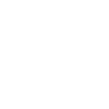
t = 0.00 s
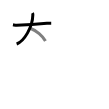
t = 2.50 s
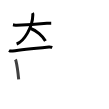
t = 4.75 s
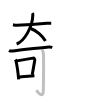
t = 7.25 s
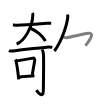
t = 9.50 s
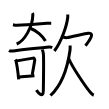
t = 12.00 s

The animated SVG that drew these frames (rendered in a browser with its animation timeline set to each time). Animation: 12 SMIL elements (animate=12); one cycle of 12.00 s.

<svg width="109px" height="109px" viewBox="0 0 px 109px" xmlns="http://www.w3.org/2000/svg" xmlns:xlink="http://www.w3.org/1999/xlink" xml:space="preserve" version="1.1"  baseProfile="full">
<path d="M12.96,24.77c1.34,0.25,2.84,0.61,3.73,0.57c8.07-0.34,18.62-0.98,30.19-2.07c1.1-0.1,3.09-0.05,4.33-0.05" style="fill:none;stroke:black;stroke-width:3;opacity:0">
  <animate attributeType="CSS" attributeName="opacity" from="0" to="1" begin="0s" dur="1s" repeatCount="0" fill="freeze" />
</path>
<path d="M32.47,13c0.25,0.42,0.4,0.92,0.38,1.83C32.58,27.46,24.08,41.26,16.64,44" style="fill:none;stroke:black;stroke-width:3;opacity:0">
  <animate attributeType="CSS" attributeName="opacity" from="0" to="1" begin="1s" dur="1s" repeatCount="0" fill="freeze" />
</path>
<path d="M30.73,28.5c5.6,2,11.97,7.25,14.71,12.5" style="fill:none;stroke:black;stroke-width:3;opacity:0">
  <animate attributeType="CSS" attributeName="opacity" from="0" to="1" begin="2s" dur="1s" repeatCount="0" fill="freeze" />
</path>
<path d="M9,50.42c0.94,0.58,2.67,0.72,3.61,0.58c5.62-0.83,28.55-3.27,36.34-4.04c1.57-0.15,2.51,0.28,3.3,0.57" style="fill:none;stroke:black;stroke-width:3;opacity:0">
  <animate attributeType="CSS" attributeName="opacity" from="0" to="1" begin="3s" dur="1s" repeatCount="0" fill="freeze" />
</path>
<path d="M15.26,59.58c0.27,0.38,0.55,0.7,0.67,1.18c0.95,3.81,2.09,11.67,2.74,18.51" style="fill:none;stroke:black;stroke-width:3;opacity:0">
  <animate attributeType="CSS" attributeName="opacity" from="0" to="1" begin="4s" dur="1s" repeatCount="0" fill="freeze" />
</path>
<path d="M16.97,60.86c6.53-1.11,12.87-2.22,16.08-2.72c1.17-0.19,1.88,1.08,1.71,2.16c-0.7,4.45-1.45,8.17-2.48,14.33" style="fill:none;stroke:black;stroke-width:3;opacity:0">
  <animate attributeType="CSS" attributeName="opacity" from="0" to="1" begin="5s" dur="1s" repeatCount="0" fill="freeze" />
</path>
<path d="M18.8,77.09C24,76.5,27.25,76,34.45,75.67" style="fill:none;stroke:black;stroke-width:3;opacity:0">
  <animate attributeType="CSS" attributeName="opacity" from="0" to="1" begin="6s" dur="1s" repeatCount="0" fill="freeze" />
</path>
<path d="M42.37,49.47c0.06,0.53,1.09,2.75,1.15,6.1c0.26,16.08-0.17,29.27-0.17,34.75c0,9.39-6.02,1.16-7-0.22" style="fill:none;stroke:black;stroke-width:3;opacity:0">
  <animate attributeType="CSS" attributeName="opacity" from="0" to="1" begin="7s" dur="1s" repeatCount="0" fill="freeze" />
</path>
<path d="M67.75,14.5c0.04,0.86,0.08,2.22-0.08,3.45C66.72,25.24,61.8,41.22,54.39,51" style="fill:none;stroke:black;stroke-width:3;opacity:0">
  <animate attributeType="CSS" attributeName="opacity" from="0" to="1" begin="8s" dur="1s" repeatCount="0" fill="freeze" />
</path>
<path d="M63.22,36.99c0.91,0.36,2.62,0.87,4.01,0.61C70.5,37,86.42,33.45,88,33.25c8-1,0.5,8.5-2.5,12.5" style="fill:none;stroke:black;stroke-width:3;opacity:0">
  <animate attributeType="CSS" attributeName="opacity" from="0" to="1" begin="9s" dur="1s" repeatCount="0" fill="freeze" />
</path>
<path d="M70.11,45.5c0.06,1.18,0.13,3.03-0.11,4.73C67.69,66.7,63.23,83.72,50.5,95.5" style="fill:none;stroke:black;stroke-width:3;opacity:0">
  <animate attributeType="CSS" attributeName="opacity" from="0" to="1" begin="10s" dur="1s" repeatCount="0" fill="freeze" />
</path>
<path d="M68.92,59c3.45,8.03,15.92,26.93,21.59,33.57c1.2,1.4,2.1,2.23,3.24,2.68" style="fill:none;stroke:black;stroke-width:3;opacity:0">
  <animate attributeType="CSS" attributeName="opacity" from="0" to="1" begin="11s" dur="1s" repeatCount="0" fill="freeze" />
</path>
</svg>
